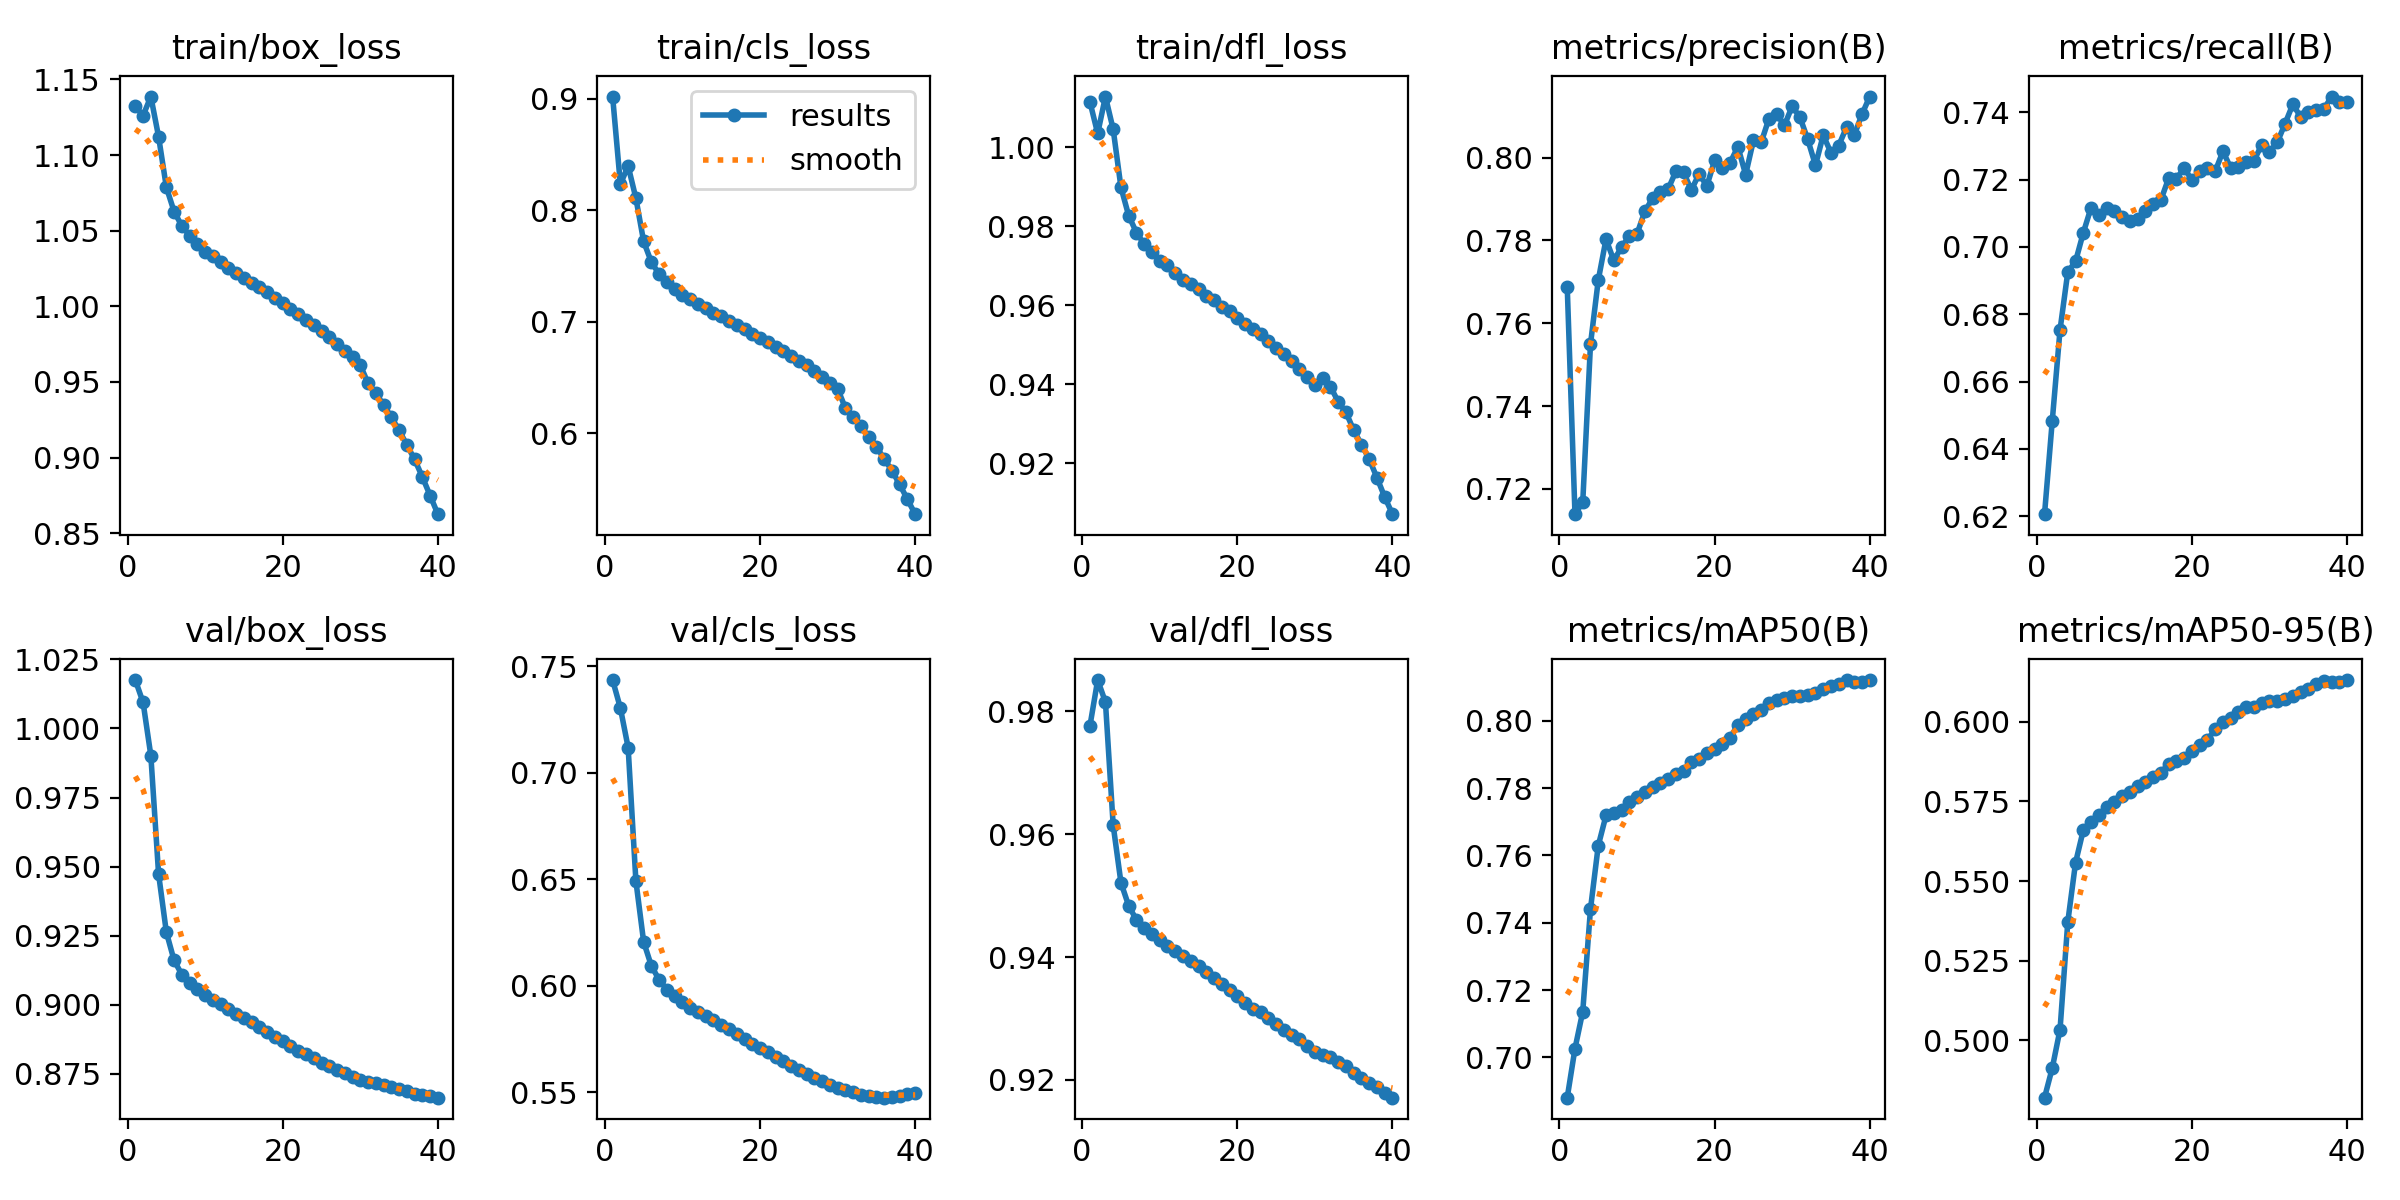

Source data for this figure (header and first rows):
epoch, time, train/box_loss, train/cls_loss, train/dfl_loss, metrics/precision(B), metrics/recall(B), metrics/mAP50(B), metrics/mAP50-95(B), val/box_loss, val/cls_loss, val/dfl_loss, lr/pg0, lr/pg1, lr/pg2, lr/pg3, lr/pg4, lr/pg5, lr/pg6, lr/pg7
1, 1402, 1.132, 0.902, 1.011, 0.7688, 0.6206, 0.6881, 0.482, 1.018, 0.7436, 0.9776, 0.009996, 0.003332, 0.009996, 0.003332, 0.009996, 0.003332, 0.009996, 0.003332
2, 2814, 1.126, 0.8233, 1.003, 0.7139, 0.6484, 0.7026, 0.4913, 1.009, 0.7304, 0.9851, 0.0195, 0.0065, 0.0195, 0.0065, 0.0195, 0.0065, 0.0195, 0.0065
3, 4230, 1.139, 0.8397, 1.013, 0.7167, 0.6754, 0.7136, 0.5034, 0.9902, 0.7118, 0.9815, 0.02851, 0.009504, 0.02851, 0.009504, 0.02851, 0.009504, 0.02851, 0.009504
4, 5726, 1.112, 0.8107, 1.004, 0.7549, 0.6926, 0.7441, 0.5372, 0.9473, 0.6492, 0.9614, 0.02777, 0.009258, 0.02777, 0.009258, 0.02777, 0.009258, 0.02777, 0.009258
5, 7185, 1.079, 0.772, 0.9898, 0.7704, 0.6957, 0.7629, 0.5558, 0.9263, 0.6206, 0.9521, 0.02703, 0.00901, 0.02703, 0.00901, 0.02703, 0.00901, 0.02703, 0.00901
6, 8644, 1.063, 0.7533, 0.9826, 0.7803, 0.7042, 0.7719, 0.566, 0.916, 0.6092, 0.9483, 0.02629, 0.008762, 0.02629, 0.008762, 0.02629, 0.008762, 0.02629, 0.008762
7, 10085, 1.053, 0.7426, 0.9784, 0.7752, 0.7117, 0.7726, 0.5684, 0.9109, 0.6027, 0.946, 0.02555, 0.008515, 0.02555, 0.008515, 0.02555, 0.008515, 0.02555, 0.008515
8, 11395, 1.047, 0.7357, 0.9754, 0.7783, 0.7096, 0.7736, 0.5706, 0.9079, 0.5982, 0.9448, 0.0248, 0.008268, 0.0248, 0.008268, 0.0248, 0.008268, 0.0248, 0.008268
9, 12702, 1.041, 0.7292, 0.9735, 0.7811, 0.7117, 0.776, 0.5732, 0.9056, 0.5952, 0.9438, 0.02406, 0.00802, 0.02406, 0.00802, 0.02406, 0.00802, 0.02406, 0.00802
10, 14009, 1.036, 0.7238, 0.9711, 0.7816, 0.7106, 0.7773, 0.5747, 0.9035, 0.5922, 0.9428, 0.02332, 0.007772, 0.02332, 0.007772, 0.02332, 0.007772, 0.02332, 0.007772
11, 15317, 1.033, 0.7202, 0.9701, 0.787, 0.7089, 0.7789, 0.5768, 0.9018, 0.5896, 0.9419, 0.02258, 0.007525, 0.02258, 0.007525, 0.02258, 0.007525, 0.02258, 0.007525
12, 16625, 1.029, 0.7161, 0.9682, 0.7902, 0.7077, 0.7803, 0.5778, 0.9001, 0.5877, 0.941, 0.02183, 0.007278, 0.02183, 0.007278, 0.02183, 0.007278, 0.02183, 0.007278
13, 17930, 1.026, 0.712, 0.9663, 0.7918, 0.7083, 0.7816, 0.5798, 0.8986, 0.5857, 0.9402, 0.02109, 0.00703, 0.02109, 0.00703, 0.02109, 0.00703, 0.02109, 0.00703
14, 19236, 1.022, 0.708, 0.9653, 0.7923, 0.7106, 0.7828, 0.5811, 0.8968, 0.584, 0.9394, 0.02035, 0.006783, 0.02035, 0.006783, 0.02035, 0.006783, 0.02035, 0.006783
15, 20543, 1.019, 0.7048, 0.9641, 0.7967, 0.7127, 0.7843, 0.5828, 0.8952, 0.5817, 0.9385, 0.01961, 0.006535, 0.01961, 0.006535, 0.01961, 0.006535, 0.01961, 0.006535
16, 21847, 1.016, 0.7002, 0.9624, 0.7964, 0.714, 0.7851, 0.5841, 0.8936, 0.5796, 0.9375, 0.01886, 0.006287, 0.01886, 0.006287, 0.01886, 0.006287, 0.01886, 0.006287
17, 23153, 1.013, 0.6974, 0.9613, 0.7922, 0.7204, 0.7878, 0.5867, 0.8918, 0.5774, 0.9365, 0.01812, 0.00604, 0.01812, 0.00604, 0.01812, 0.00604, 0.01812, 0.00604
18, 24460, 1.009, 0.6931, 0.9596, 0.7961, 0.7203, 0.7885, 0.5876, 0.8901, 0.5751, 0.9356, 0.01738, 0.005792, 0.01738, 0.005792, 0.01738, 0.005792, 0.01738, 0.005792
19, 25766, 1.005, 0.6891, 0.9585, 0.7932, 0.7235, 0.7903, 0.5887, 0.8885, 0.5725, 0.9347, 0.01664, 0.005545, 0.01664, 0.005545, 0.01664, 0.005545, 0.01664, 0.005545
20, 27074, 1.002, 0.6854, 0.9568, 0.7993, 0.7199, 0.7915, 0.5907, 0.8869, 0.5706, 0.9336, 0.01589, 0.005298, 0.01589, 0.005298, 0.01589, 0.005298, 0.01589, 0.005298
21, 28381, 0.9985, 0.6814, 0.9552, 0.7975, 0.7224, 0.7931, 0.5927, 0.8851, 0.5688, 0.9325, 0.01515, 0.00505, 0.01515, 0.00505, 0.01515, 0.00505, 0.01515, 0.00505
22, 29686, 0.9953, 0.6775, 0.9539, 0.7988, 0.7234, 0.795, 0.5943, 0.8834, 0.5666, 0.9316, 0.01441, 0.004803, 0.01441, 0.004803, 0.01441, 0.004803, 0.01441, 0.004803
23, 30993, 0.9913, 0.6736, 0.9527, 0.8026, 0.7225, 0.7987, 0.5976, 0.8821, 0.5647, 0.931, 0.01367, 0.004555, 0.01367, 0.004555, 0.01367, 0.004555, 0.01367, 0.004555
24, 32297, 0.9876, 0.6689, 0.9509, 0.7959, 0.7284, 0.8005, 0.5998, 0.8807, 0.5625, 0.93, 0.01292, 0.004307, 0.01292, 0.004307, 0.01292, 0.004307, 0.01292, 0.004307
25, 33604, 0.9836, 0.665, 0.9491, 0.8041, 0.7235, 0.8019, 0.6012, 0.879, 0.5605, 0.9292, 0.01218, 0.00406, 0.01218, 0.00406, 0.01218, 0.00406, 0.01218, 0.00406
26, 34911, 0.9798, 0.661, 0.9476, 0.8037, 0.7238, 0.8032, 0.6029, 0.8778, 0.5585, 0.9282, 0.01144, 0.003812, 0.01144, 0.003812, 0.01144, 0.003812, 0.01144, 0.003812
27, 36218, 0.9748, 0.656, 0.946, 0.8094, 0.7254, 0.8054, 0.6045, 0.8763, 0.5567, 0.9274, 0.01069, 0.003565, 0.01069, 0.003565, 0.01069, 0.003565, 0.01069, 0.003565
28, 37521, 0.9707, 0.6505, 0.9439, 0.8105, 0.7257, 0.8061, 0.6047, 0.8752, 0.5552, 0.9266, 0.009952, 0.003318, 0.009952, 0.003318, 0.009952, 0.003318, 0.009952, 0.003318
29, 38832, 0.9665, 0.6454, 0.9418, 0.8078, 0.7304, 0.8068, 0.6058, 0.874, 0.5535, 0.9256, 0.00921, 0.00307, 0.00921, 0.00307, 0.00921, 0.00307, 0.00921, 0.00307
30, 40144, 0.9611, 0.6399, 0.9399, 0.8124, 0.7283, 0.8072, 0.6063, 0.8726, 0.552, 0.9246, 0.008467, 0.002822, 0.008467, 0.002822, 0.008467, 0.002822, 0.008467, 0.002822
31, 41456, 0.9492, 0.6226, 0.9416, 0.8098, 0.7311, 0.8072, 0.6064, 0.872, 0.5508, 0.9241, 0.007725, 0.002575, 0.007725, 0.002575, 0.007725, 0.002575, 0.007725, 0.002575
32, 42756, 0.9426, 0.6146, 0.9395, 0.8044, 0.7366, 0.8078, 0.6071, 0.8715, 0.5499, 0.9237, 0.006982, 0.002328, 0.006982, 0.002328, 0.006982, 0.002328, 0.006982, 0.002328
33, 44059, 0.9349, 0.6061, 0.9356, 0.7982, 0.7423, 0.8082, 0.6081, 0.8709, 0.5488, 0.923, 0.00624, 0.00208, 0.00624, 0.00208, 0.00624, 0.00208, 0.00624, 0.00208
34, 45363, 0.9267, 0.5969, 0.9329, 0.8054, 0.7388, 0.8095, 0.6093, 0.8703, 0.5482, 0.9223, 0.005497, 0.001832, 0.005497, 0.001832, 0.005497, 0.001832, 0.005497, 0.001832
35, 46668, 0.9181, 0.5877, 0.9284, 0.8012, 0.7402, 0.8104, 0.6104, 0.8694, 0.5476, 0.9212, 0.004755, 0.001585, 0.004755, 0.001585, 0.004755, 0.001585, 0.004755, 0.001585
36, 47968, 0.9085, 0.577, 0.9248, 0.8029, 0.7407, 0.8109, 0.6118, 0.8687, 0.5474, 0.9203, 0.004012, 0.001337, 0.004012, 0.001337, 0.004012, 0.001337, 0.004012, 0.001337
37, 49268, 0.8988, 0.5665, 0.9211, 0.8073, 0.7409, 0.812, 0.6127, 0.8678, 0.5476, 0.9195, 0.00327, 0.00109, 0.00327, 0.00109, 0.00327, 0.00109, 0.00327, 0.00109
38, 50569, 0.8872, 0.554, 0.9164, 0.8054, 0.7447, 0.8115, 0.6124, 0.8674, 0.5482, 0.9188, 0.002527, 0.0008425, 0.002527, 0.0008425, 0.002527, 0.0008425, 0.002527, 0.0008425
39, 51873, 0.8749, 0.5406, 0.9115, 0.8105, 0.7432, 0.8116, 0.6126, 0.8669, 0.5492, 0.9178, 0.001785, 0.000595, 0.001785, 0.000595, 0.001785, 0.000595, 0.001785, 0.000595
40, 53176, 0.8626, 0.5273, 0.9072, 0.8147, 0.743, 0.8121, 0.6131, 0.8664, 0.5497, 0.9171, 0.001043, 0.0003475, 0.001043, 0.0003475, 0.001043, 0.0003475, 0.001043, 0.0003475
